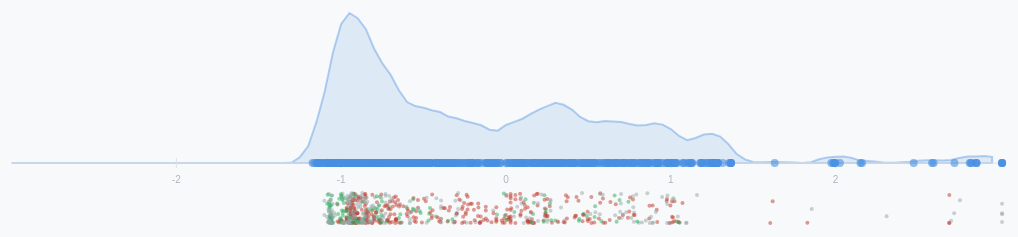
D3 v7 page, settled after 360 driven frames (6 s of simulated time); the page loaded 2 data file(s).


    let nodes = [];
    let amendments = [];
    let densityData = [];

    const statusColors = {
        1: "#e67e22", // Eingereicht
        2: "#27ae60", // Angenommen
        3: "#c0392b", // Abgelehnt
        4: "#f1c40f", // Zurückgezogen
        5: "#8e44ad", // Überwiesen
        6: "#34495e"  // Sonstiges
    };

    const canvas = document.getElementById("main-canvas");
    const ctx = canvas.getContext("2d");
    const container = document.getElementById("container");
    
    let width, height, centerY;
    const margin = 100;
    const dpr = window.devicePixelRatio || 1;
    
    let currentTransform = d3.zoomIdentity;
    const zoom = d3.zoom()
        .scaleExtent([0.1, 100])
        .on("zoom", event => {
            currentTransform = event.transform;
            draw();
        });

    function resize() {
        width = container.clientWidth;
        height = container.clientHeight;
        centerY = height * 0.5;
        
        canvas.width = width * dpr;
        canvas.height = height * dpr;
        canvas.style.width = width + "px";
        canvas.style.height = height + "px";
        ctx.scale(dpr, dpr);
        draw();
    }

    window.addEventListener("resize", resize);
    d3.select(canvas).call(zoom);

    function kernelDensityEstimator(kernel, x) {
        return function(sample) {
            return x.map(v => [v, d3.mean(sample, d => kernel(v - d))]);
        };
    }

    function kernelEpanechnikov(k) {
        return v => Math.abs(v /= k) <= 1 ? 0.75 * (1 - v * v) / k : 0;
    }

    // Daten laden
    d3.json("person_positions_r.json").then(data => {
        // Filtere ungültige Werte (NA/NaN aus R)
        nodes = data.filter(d => d.value !== null && !isNaN(d.value));
        
        // Density berechnen
        const values = nodes.map(d => d.value);
        const kde = kernelDensityEstimator(kernelEpanechnikov(0.15), d3.range(-3, 3, 0.05));
        densityData = kde(values);

        document.getElementById("stats-text").textContent = `${nodes.length} Personen aus R-Export geladen`;
        
        // Anträge laden
        return d3.json("amendment_positions_r.json");
    }).then(data => {
        amendments = data.filter(d => d.value !== null && !isNaN(d.value));
        const currentStats = document.getElementById("stats-text").textContent;
        document.getElementById("stats-text").textContent = `${currentStats}, ${amendments.length} Anträge`;
        resize();
    }).catch(err => {
        console.error("Fehler beim Laden der JSON:", err);
        document.getElementById("stats-text").textContent = "Fehler: person_positions_r.json konnte nicht geladen werden.";
    });

    function draw() {
        if (nodes.length === 0) return;

        ctx.clearRect(0, 0, width, height);
        ctx.save();
        
        ctx.translate(currentTransform.x, currentTransform.y);
        ctx.scale(currentTransform.k, currentTransform.k);

        const xScale = d3.scaleLinear().domain([-2.5, 2.5]).range([margin, width - margin]);
        const term = document.getElementById("searchInput").value.toLowerCase();

        // Density zeichnen
        if (densityData.length > 0) {
            const yScaleDensity = d3.scaleLinear()
                .domain([0, d3.max(densityData, d => d[1])])
                .range([centerY, centerY - 150]);

            ctx.beginPath();
            ctx.moveTo(xScale(densityData[0][0]), centerY);
            densityData.forEach(d => {
                ctx.lineTo(xScale(d[0]), yScaleDensity(d[1]));
            });
            ctx.lineTo(xScale(densityData[densityData.length - 1][0]), centerY);
            ctx.closePath();
            
            ctx.fillStyle = "rgba(74, 144, 226, 0.15)";
            ctx.fill();
            ctx.strokeStyle = "rgba(74, 144, 226, 0.4)";
            ctx.lineWidth = 2 / currentTransform.k;
            ctx.stroke();
        }

        // Achse zeichnen
        ctx.beginPath();
        ctx.moveTo(xScale(-3), centerY);
        ctx.lineTo(xScale(3), centerY);
        ctx.strokeStyle = "#dee2e6";
        ctx.lineWidth = 1 / currentTransform.k;
        ctx.stroke();

        // Skalenstriche
        for (let i = -2; i <= 2; i++) {
            const sx = xScale(i);
            ctx.beginPath();
            ctx.moveTo(sx, centerY - 5);
            ctx.lineTo(sx, centerY + 5);
            ctx.stroke();
            
            ctx.save();
            ctx.fillStyle = "#adb5bd";
            ctx.font = `${10 / currentTransform.k}px sans-serif`;
            ctx.textAlign = "center";
            ctx.fillText(i, sx, centerY + 20);
            ctx.restore();
        }

        // Anträge zeichnen (unter der Achse)
        amendments.forEach(d => {
            const x = xScale(d.value);
            // Jitter für Anträge unter der Achse
            const jitter = (Math.abs(Math.sin(d.id * 1.5)) * 30) / currentTransform.k;
            const y = centerY + 30 + jitter; 
            const isMatch = term && (d.title || "").toLowerCase().includes(term);
            const color = statusColors[d.status_id] || "#95a5a6";

            ctx.beginPath();
            ctx.arc(x, y, (isMatch ? 5 : 2) / currentTransform.k, 0, 2 * Math.PI);
            ctx.fillStyle = isMatch ? color : color + "80"; // 80 is ~50% alpha in hex
            ctx.fill();

            if (isMatch) {
                ctx.fillStyle = color;
                ctx.font = `${10 / currentTransform.k}px sans-serif`;
                ctx.fillText(d.title, x + 5/currentTransform.k, y - 5/currentTransform.k);
            }
        });

        // Personen zeichnen
        nodes.forEach(p => {
            const x = xScale(p.value);
            const isMatch = term && (p.name.toLowerCase().includes(term) || (p.id && p.id.toLowerCase().includes(term)));
            
            // Punkt
            ctx.beginPath();
            ctx.arc(x, centerY, isMatch ? 8 : 4, 0, 2 * Math.PI);
            ctx.fillStyle = isMatch ? "#e74c3c" : "#4a90e2";
            ctx.globalAlpha = term && !isMatch ? 0.1 : 0.6;
            ctx.fill();
            
            // Label
            if (isMatch || currentTransform.k > 5) {
                ctx.save();
                ctx.globalAlpha = term && !isMatch ? 0.05 : 1.0;
                ctx.translate(x, centerY + 12);
                ctx.rotate(Math.PI / 4);
                ctx.fillStyle = isMatch ? "#c0392b" : "#2c3e50";
                ctx.font = (isMatch ? "bold " : "") + (11 / Math.sqrt(currentTransform.k) + 2) + "px sans-serif";
                ctx.fillText(p.name, 0, 0);
                ctx.restore();
            }
        });

        ctx.restore();
    }


### data: amendment_positions_r.json
[
 {
  "id": "98811",
  "title": "Änderungsantrag zu WP-3: Kapitel 3: Berl…",
  "status_id": 15,
  "value": 0.5424
 },
 {
  "id": "98854",
  "title": "WP-1-267-2: Kapitel 1: Berlin bleibt leb…",
  "status_id": 3,
  "value": 0.7399
 },
 {
  "id": "98869",
  "title": "Änderungsantrag zu WP-4: Kapitel 4: Berl…",
  "status_id": 15,
  "value": -0.7278
 },
 {
  "id": "98870",
  "title": "WP-4-769: Kapitel 4: Berlin lebt Vielfal…",
  "status_id": 3,
  "value": -0.5611
 },
 {
  "id": "98886",
  "title": "Änderungsantrag zu WP-2: Kapitel 2: Berl…",
  "status_id": 15,
  "value": 3.01
 },
 {
  "id": "98890",
  "title": "Änderungsantrag zu WP-2: Kapitel 2: Berl…",
  "status_id": 15,
  "value": 0.9994
 },
 {
  "id": "98891",
  "title": "Änderungsantrag zu WP-2: Kapitel 2: Berl…",
  "status_id": -3,
  "value": 0.9797
 },
 {
  "id": "98892",
  "title": "WP-2-377: Kapitel 2: Berlin hält zusamme…",
  "status_id": 3,
  "value": 0.5905
 },
 "... 709 more items"
]

### data: person_positions_r.json
[
 {
  "id": "michael-oberst",
  "name": "Michael Oberst",
  "value": 0.5318
 },
 {
  "id": "julia-lietzmann",
  "name": "Julia Lietzmann",
  "value": 0.6689
 },
 {
  "id": "marcus-paul",
  "name": "Marcus Paul",
  "value": 0.3842
 },
 {
  "id": "katja-zimmermann",
  "name": "Katja Zimmermann",
  "value": 0.7184
 },
 {
  "id": "tarek-massalme",
  "name": "Tarek Massalme",
  "value": 1.073
 },
 {
  "id": "silke-gebel",
  "name": "Silke Gebel",
  "value": 0.122
 },
 {
  "id": "stefanie-remlinger",
  "name": "Stefanie Remlinger",
  "value": 0.924
 },
 {
  "id": "hanna-steinmueller",
  "name": "Hanna Steinmüller",
  "value": 0.9143
 },
 "... 702 more items"
]